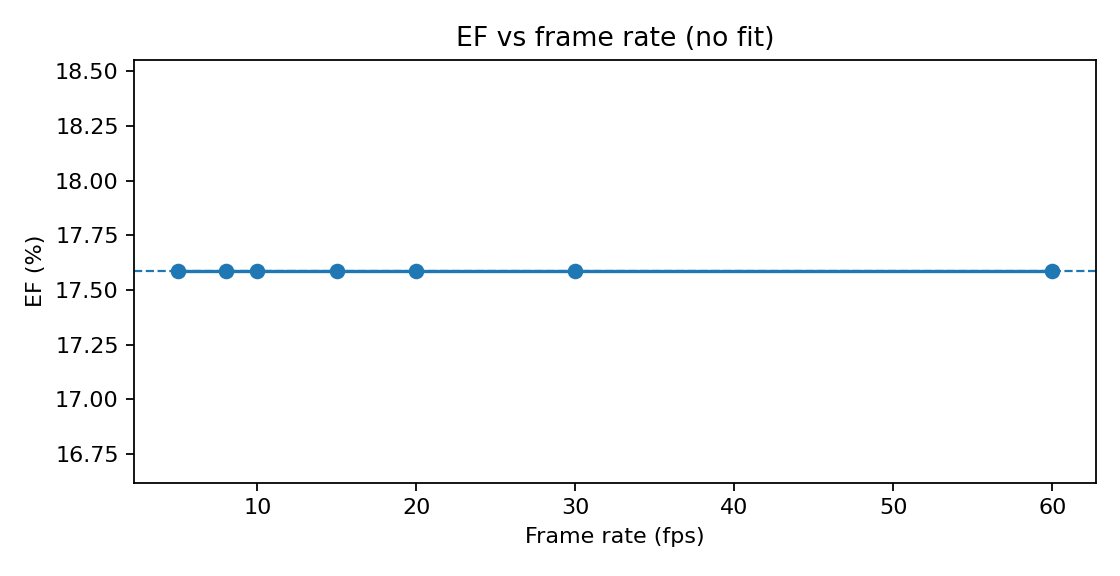

Source data for this figure (header and first rows):
fps, EF, EDV, ESV, EF_err
5, 17.59, 408.4, 336.6, 0.0
8, 17.59, 408.4, 336.6, 0.0
10, 17.59, 408.4, 336.6, 0.0
15, 17.59, 408.4, 336.6, 0.0
20, 17.59, 408.4, 336.6, 0.0
30, 17.59, 408.4, 336.6, 0.0
60, 17.59, 408.4, 336.6, 0.0
